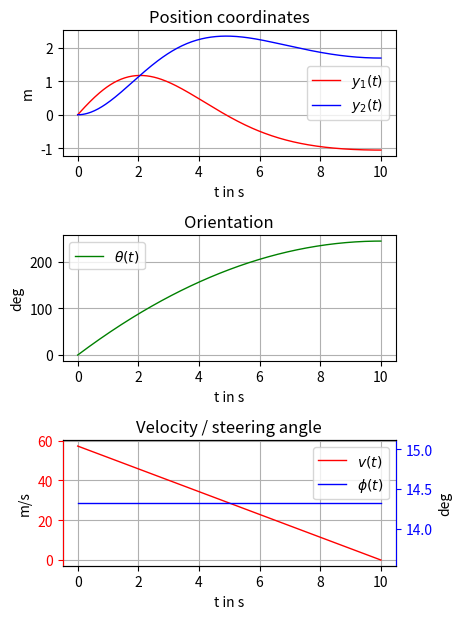

Reproduce this figure in Python.
# -*- coding: utf-8 -*-
import numpy as np
from numpy import cos, sin, tan
import scipy.integrate as sci
import matplotlib.pyplot as plt
from dataclasses import dataclass


# LISTING_START ParaClass
# Physical parameter
@dataclass
class Para:
    l: float = 0.3    # define car length
    w: float = l*0.3  # define car width
# LISTING_END ParaClass


# LISTING_START SimuPara
# Simulation parameter
@dataclass
class SimPara:
    t0: float = 0          # start time
    tf: float = 10         # final time
    dt: float = 0.04       # step-size
# LISTING_END SimuPara


# LISTING_START OdeFunDef
def ode(t, x, p):
    """Function of the robots kinematics

    Args:
        x        : state
        t        : time
        p(object): parameter container class

    Returns:
        dxdt: state derivative
    """
    x1, x2, x3 = x  # state vector
    u1, u2 = control(t, x)  # control vector

    # dxdt = f(x, u):
    dxdt = np.array([u1 * cos(x3),
                     u1 * sin(x3),
                     1 / p.l * u1 * tan(u2)])

    # return state derivative
    return dxdt
# LISTING_END OdeFunDef


# LISTING_START ControlFunDef
def control(t, x):
    """Function of the control law

    Args:
        x: state vector
        t: time

    Returns:
        u: control vector

    """
    u1 = np.maximum(0, 1.0 - 0.1 * t)
    u2 = np.full(u1.shape, 0.25)
    return np.array([u1, u2]).T
# LISTING_END ControlFunDef


# LISTING_START PlotFunDef
def plot_data(x, u, t, fig_width, fig_height, save=False):
    """Plotting function of simulated state and actions

    Args:
        x(ndarray) : state-vector trajectory
        u(ndarray) : control vector trajectory
        t(ndarray) : time vector
        fig_width  : figure width in cm
        fig_height : figure height in cm
        save (bool): save figure (default: False)
    Returns: None

    """
    # creating a figure with 3 subplots, that share the x-axis
    fig1, (ax1, ax2, ax3) = plt.subplots(3)

    # set figure size to desired values
    fig1.set_size_inches(fig_width / 2.54, fig_height / 2.54)

    # plot y_1 in subplot 1
    ax1.plot(t, x[:, 0], label='$y_1(t)$', lw=1, color='r')

    # plot y_2 in subplot 1
    ax1.plot(t, x[:, 1], label='$y_2(t)$', lw=1, color='b')

    # plot theta in subplot 2
    ax2.plot(t, np.rad2deg(x[:, 2]), label=r'$\theta(t)$', lw=1, color='g')

    # plot control in subplot 3, left axis red, right blue
    ax3.plot(t, np.rad2deg(u[:, 0]), label=r'$v(t)$', lw=1, color='r')
    ax3.tick_params(axis='y', colors='r')
    ax33 = ax3.twinx()
    ax33.plot(t, np.rad2deg(u[:, 1]), label=r'$\phi(t)$', lw=1, color='b')
    ax33.spines["left"].set_color('r')
    ax33.spines["right"].set_color('b')
    ax33.tick_params(axis='y', colors='b')

    # Grids
    ax1.grid(True)
    ax2.grid(True)
    ax3.grid(True)

    # set the labels on the x and y axis and the titles
    ax1.set_title('Position coordinates')
    ax1.set_ylabel(r'm')
    ax1.set_xlabel(r't in s')
    ax2.set_title('Orientation')
    ax2.set_ylabel(r'deg')
    ax2.set_xlabel(r't in s')
    ax3.set_title('Velocity / steering angle')
    ax3.set_ylabel(r'm/s')
    ax33.set_ylabel(r'deg')
    ax3.set_xlabel(r't in s')

    # put a legend in the plot
    ax1.legend()
    ax2.legend()
    ax3.legend()
    li3, lab3 = ax3.get_legend_handles_labels()
    li33, lab33 = ax33.get_legend_handles_labels()
    ax3.legend(li3 + li33, lab3 + lab33, loc=0)

    # automatically adjusts subplot to fit in figure window
    plt.tight_layout()

    # save the figure in the working directory
    if save:
        plt.savefig('state_trajectory.pdf')  # save output as pdf
        # plt.savefig('state_trajectory.pgf')  # for easy export to LaTeX, needs a lot of extra packages
    return None
# LISTING_END PlotFunDef


# LISTING_START Simulation
# time vector
tt = np.arange(SimPara.t0, SimPara.tf + SimPara.dt, SimPara.dt)

# initial state
x0 = [0, 0, 0]

# simulation
sol = sci.solve_ivp(lambda t, x: ode(t, x, Para), (SimPara.t0, SimPara.tf), x0, t_eval=tt)
x_traj = sol.y.T
u_traj = control(tt, x_traj)
# LISTING_END Simulation

# LISTING_START PlotResult
# plot
plot_data(x_traj, u_traj, tt, 12, 16, save=True)
plt.show()
# LISTING_END PlotResult
